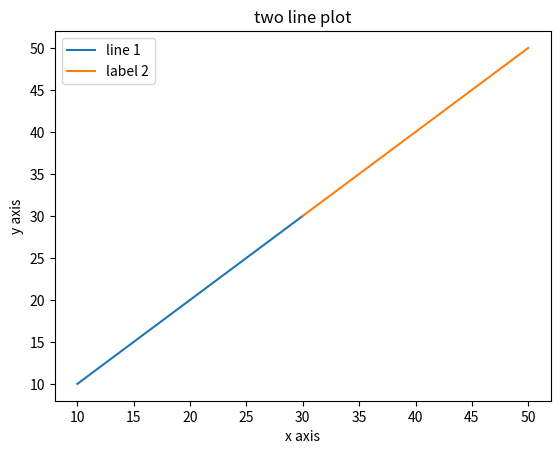

Here is the Python script that generated this plot:
import matplotlib.pyplot as plt
x1=[10,20,30]
y1=[10,20,30]
plt.plot(x1,y1,label="line 1")
x2=[30,40,50]
y2=[30,40,50]
plt.plot(x2,y2,label="label 2")
plt.xlabel('x axis')
plt.ylabel('y axis')
plt.title('two line plot')
plt.legend()
plt.show()
